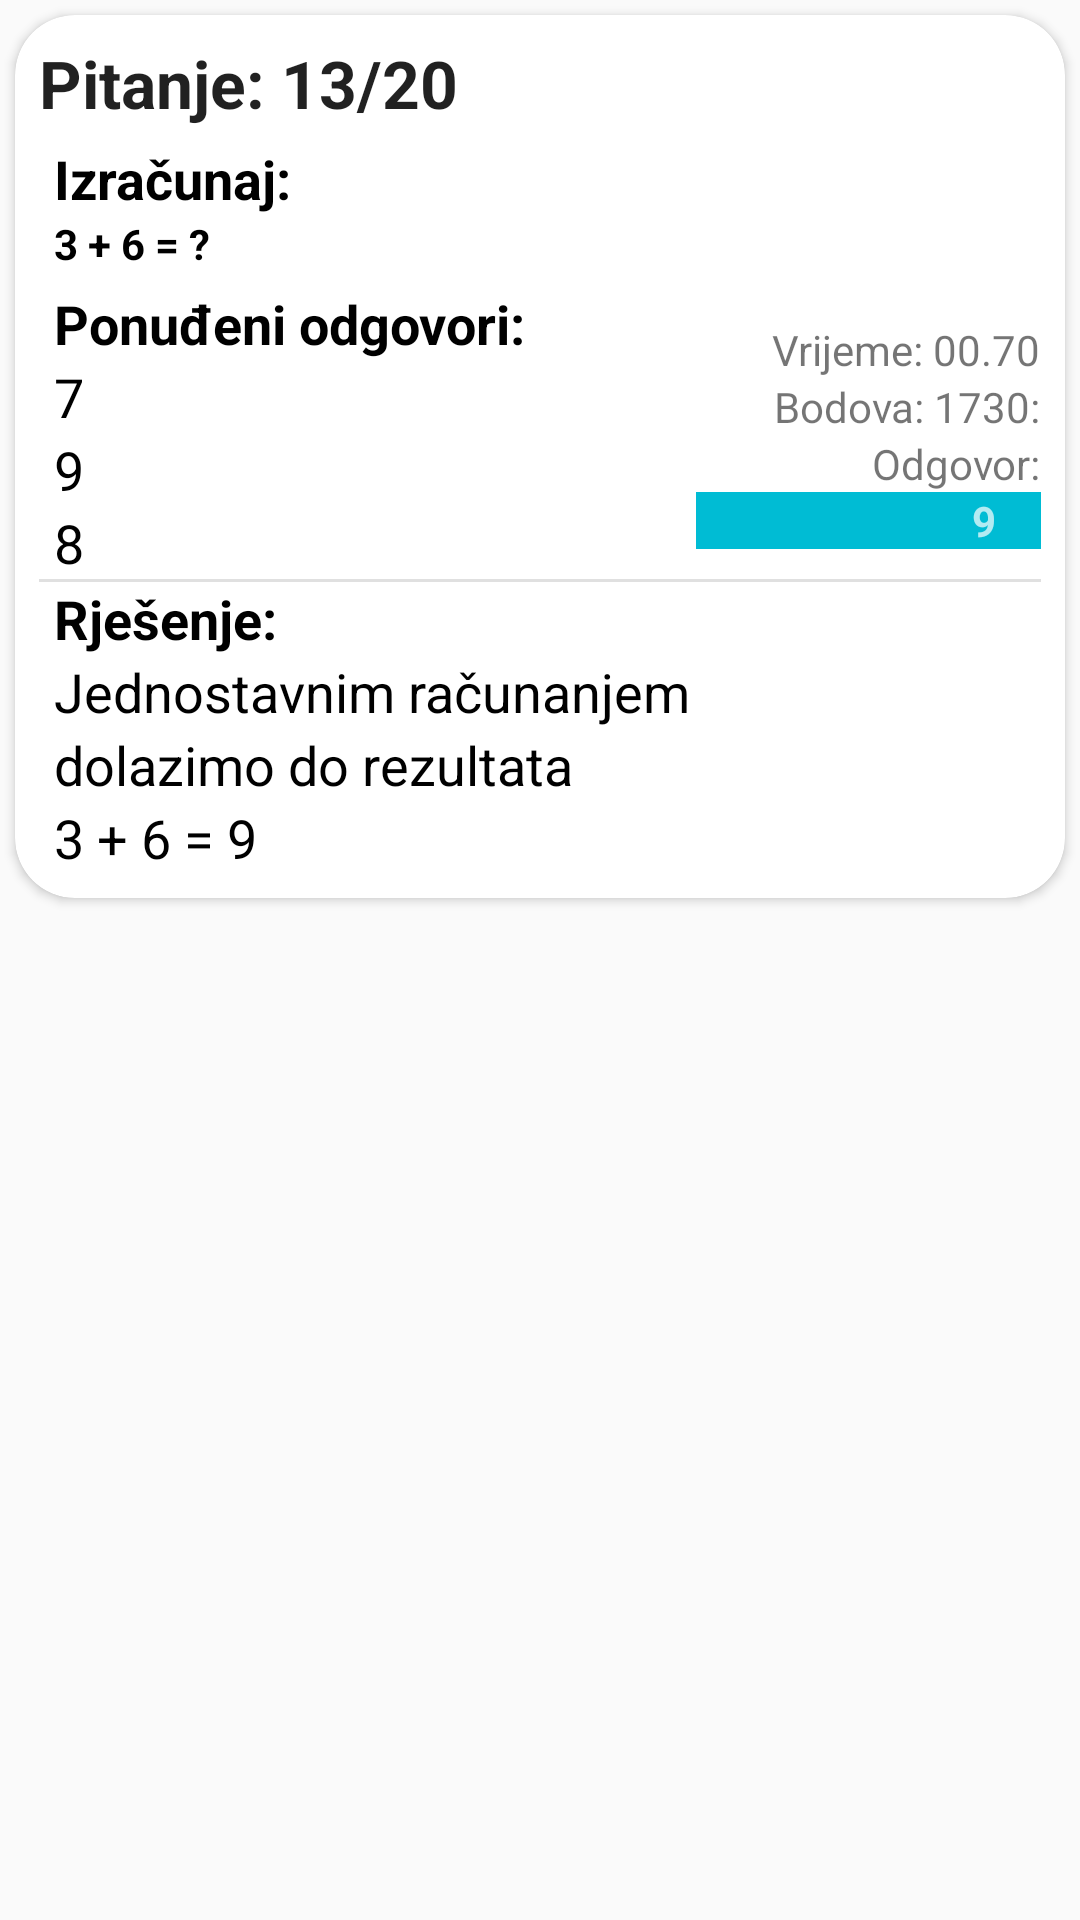

Here is an Android app screen rendered from its layout file. Give the layout XML and the strings, colors and styles it references.
<!-- AndroidManifest.xml: application theme AppTheme -->
<!-- res/layout/layout_question_result_items.xml -->
<?xml version="1.0" encoding="utf-8"?>
<LinearLayout xmlns:android="http://schemas.android.com/apk/res/android"
    xmlns:app="http://schemas.android.com/apk/res-auto"
    android:layout_width="match_parent"
    android:layout_height="wrap_content"
    android:orientation="vertical">

    <androidx.cardview.widget.CardView
        android:layout_width="match_parent"
        android:layout_height="wrap_content"
        android:layout_margin="5dp"
        app:cardCornerRadius="20dp">

        <RelativeLayout
            android:layout_width="match_parent"
            android:layout_height="wrap_content"
            android:background="@mipmap/resultsbg"
            android:padding="8dp">

            <ImageView
                android:id="@+id/questionResultsImageView"
                android:layout_width="120dp"
                android:layout_height="90dp"
                android:layout_alignParentRight="true"
                android:layout_alignParentBottom="false"
                android:padding="4dp"
                app:srcCompat="@mipmap/checkyes" />

            <TextView
                android:id="@+id/questionNumberTextView"
                android:layout_width="wrap_content"
                android:layout_height="wrap_content"
                android:layout_alignParentLeft="true"
                android:layout_alignParentBottom="false"
                android:layout_toLeftOf="@id/questionResultsImageView"
                android:text="Pitanje: 13/20"
                android:textAppearance="@style/Base.TextAppearance.AppCompat.Large"
                android:textStyle="bold" />

            <TextView
                android:id="@+id/questionTitleTextView"
                android:layout_width="wrap_content"
                android:layout_height="wrap_content"
                android:layout_below="@id/questionNumberTextView"
                android:layout_alignParentLeft="true"
                android:layout_centerInParent="true"
                android:layout_marginLeft="5dp"
                android:layout_marginTop="5dp"
                android:layout_toLeftOf="@id/questionResultsImageView"
                android:text="Izračunaj:"
                android:textAppearance="@style/TextAppearance.AppCompat.Medium"
                android:textColor="#000000"
                android:textStyle="bold" />

            <TextView
                android:id="@+id/questionExpressionTextView"
                android:layout_width="wrap_content"
                android:layout_height="wrap_content"
                android:layout_below="@id/questionTitleTextView"
                android:layout_alignParentLeft="true"
                android:layout_centerInParent="true"
                android:layout_marginLeft="5dp"
                android:layout_toLeftOf="@id/questionResultsImageView"
                android:text="3 + 6 = ?"
                android:textAppearance="@style/TextAppearance.AppCompat.Small"
                android:textColor="#000000"
                android:textStyle="bold" />


            <TextView
                android:id="@+id/choicesTitleTextView"
                android:layout_width="wrap_content"
                android:layout_height="wrap_content"
                android:layout_below="@id/questionExpressionTextView"
                android:layout_alignParentLeft="true"
                android:layout_centerInParent="true"
                android:layout_marginLeft="5dp"
                android:layout_marginTop="5dp"
                android:layout_toLeftOf="@id/questionResultsImageView"
                android:text="Ponuđeni odgovori:"
                android:textAppearance="@style/TextAppearance.AppCompat.Medium"
                android:textColor="#000000"
                android:textStyle="bold" />

            <TextView
                android:id="@+id/choice1TextView"
                android:layout_width="wrap_content"
                android:layout_height="wrap_content"
                android:layout_below="@id/choicesTitleTextView"
                android:layout_alignParentLeft="true"
                android:layout_centerInParent="true"
                android:layout_marginLeft="5dp"
                android:layout_toLeftOf="@id/questionResultsImageView"
                android:text="7"
                android:textAppearance="@style/TextAppearance.AppCompat.Medium"
                android:textColor="#000000" />

            <TextView
                android:id="@+id/choice2TextView"
                android:layout_width="wrap_content"
                android:layout_height="wrap_content"
                android:layout_below="@id/choice1TextView"
                android:layout_alignParentLeft="true"
                android:layout_centerInParent="true"
                android:layout_marginLeft="5dp"
                android:layout_toLeftOf="@id/questionResultsImageView"
                android:text="9"
                android:textAppearance="@style/TextAppearance.AppCompat.Medium"
                android:textColor="#000000" />

            <TextView
                android:id="@+id/choice3TextView"
                android:layout_width="wrap_content"
                android:layout_height="wrap_content"
                android:layout_below="@id/choice2TextView"
                android:layout_alignParentLeft="true"
                android:layout_centerInParent="true"
                android:layout_marginLeft="5dp"
                android:layout_toLeftOf="@id/questionResultsImageView"
                android:text="8"
                android:textAppearance="@style/TextAppearance.AppCompat.Medium"
                android:textColor="#000000" />


            <TextView
                android:id="@+id/timeTextView"
                android:layout_width="wrap_content"
                android:layout_height="wrap_content"
                android:layout_below="@id/questionResultsImageView"
                android:layout_alignRight="@id/questionResultsImageView"
                android:layout_marginLeft="5dp"
                android:layout_marginTop="4dp"
                android:text="Vrijeme: 00.70"
                android:textAppearance="@style/Base.TextAppearance.AppCompat.Small" />

            <TextView
                android:id="@+id/scoreTextView"
                android:layout_width="wrap_content"
                android:layout_height="wrap_content"
                android:layout_below="@id/timeTextView"
                android:layout_alignRight="@id/questionResultsImageView"
                android:layout_marginLeft="5dp"
                android:text="Bodova: 1730:"
                android:textAppearance="@style/Base.TextAppearance.AppCompat.Small" />

            <TextView
                android:id="@+id/answeredTitleTextView"
                android:layout_width="wrap_content"
                android:layout_height="wrap_content"
                android:layout_below="@id/scoreTextView"
                android:layout_alignRight="@id/questionResultsImageView"
                android:layout_marginLeft="5dp"
                android:text="Odgovor:"
                android:textAppearance="@style/Base.TextAppearance.AppCompat.Small" />

            <TextView
                android:id="@+id/choiceAnsweredTextView"
                android:layout_width="wrap_content"
                android:layout_height="wrap_content"
                android:layout_below="@id/answeredTitleTextView"
                android:layout_alignLeft="@id/questionResultsImageView"
                android:layout_alignRight="@id/questionResultsImageView"
                android:layout_marginLeft="5dp"
                android:background="@color/colorPrimary"
                android:gravity="right"
                android:paddingLeft="15dp"
                android:paddingRight="15dp"
                android:text="9"
                android:textAppearance="@style/Base.TextAppearance.AppCompat.Small.Inverse"
                android:textStyle="bold" />

            <View
                android:id="@+id/questionItemsdivider"
                android:layout_width="match_parent"
                android:layout_height="1dp"
                android:layout_below="@id/choice3TextView"
                android:background="?android:attr/listDivider" />


            <TextView
                android:id="@+id/solutionTitleTextView"
                android:layout_width="wrap_content"
                android:layout_height="wrap_content"
                android:layout_below="@id/questionItemsdivider"
                android:layout_alignParentLeft="true"
                android:layout_marginLeft="5dp"
                android:text="Rješenje:"
                android:textAppearance="@style/TextAppearance.AppCompat.Medium"
                android:textColor="#000000"
                android:textStyle="bold" />

            <TextView
                android:id="@+id/solutionLine1TextView"
                android:layout_width="wrap_content"
                android:layout_height="wrap_content"
                android:layout_below="@id/solutionTitleTextView"
                android:layout_alignParentLeft="true"
                android:layout_marginLeft="5dp"
                android:text="Jednostavnim računanjem"
                android:textAppearance="@style/TextAppearance.AppCompat.Medium"
                android:textColor="#000000" />

            <TextView
                android:id="@+id/solutionLine2TextView"
                android:layout_width="wrap_content"
                android:layout_height="wrap_content"
                android:layout_below="@id/solutionLine1TextView"
                android:layout_alignParentLeft="true"
                android:layout_marginLeft="5dp"
                android:text="dolazimo do rezultata"
                android:textAppearance="@style/TextAppearance.AppCompat.Medium"
                android:textColor="#000000" />

            <TextView
                android:id="@+id/solutionLine3TextView"
                android:layout_width="wrap_content"
                android:layout_height="wrap_content"
                android:layout_below="@id/solutionLine2TextView"
                android:layout_alignParentLeft="true"
                android:layout_marginLeft="5dp"
                android:text="3 + 6 = 9"
                android:textAppearance="@style/TextAppearance.AppCompat.Medium"
                android:textColor="#000000" />


        </RelativeLayout>

    </androidx.cardview.widget.CardView>



</LinearLayout>
<!-- resources referenced by this layout -->
<resources>
  <color name="colorPrimary">#00bcd4</color>
  <style name="AppTheme" parent="Theme.AppCompat.Light.NoActionBar">
          
          <item name="colorPrimary">@color/colorPrimary</item>
          <item name="colorPrimaryDark">@color/colorPrimaryDark</item>
          <item name="colorAccent">@color/colorAccent</item>
  
          <item name="android:windowFullscreen">true</item>
          <item name="windowActionBar">false</item>
          <item name="windowNoTitle">true</item>
  
      </style>
  <color name="colorPrimaryDark">#0097a7</color>
  <color name="colorAccent">#f2fe71</color>
</resources>
